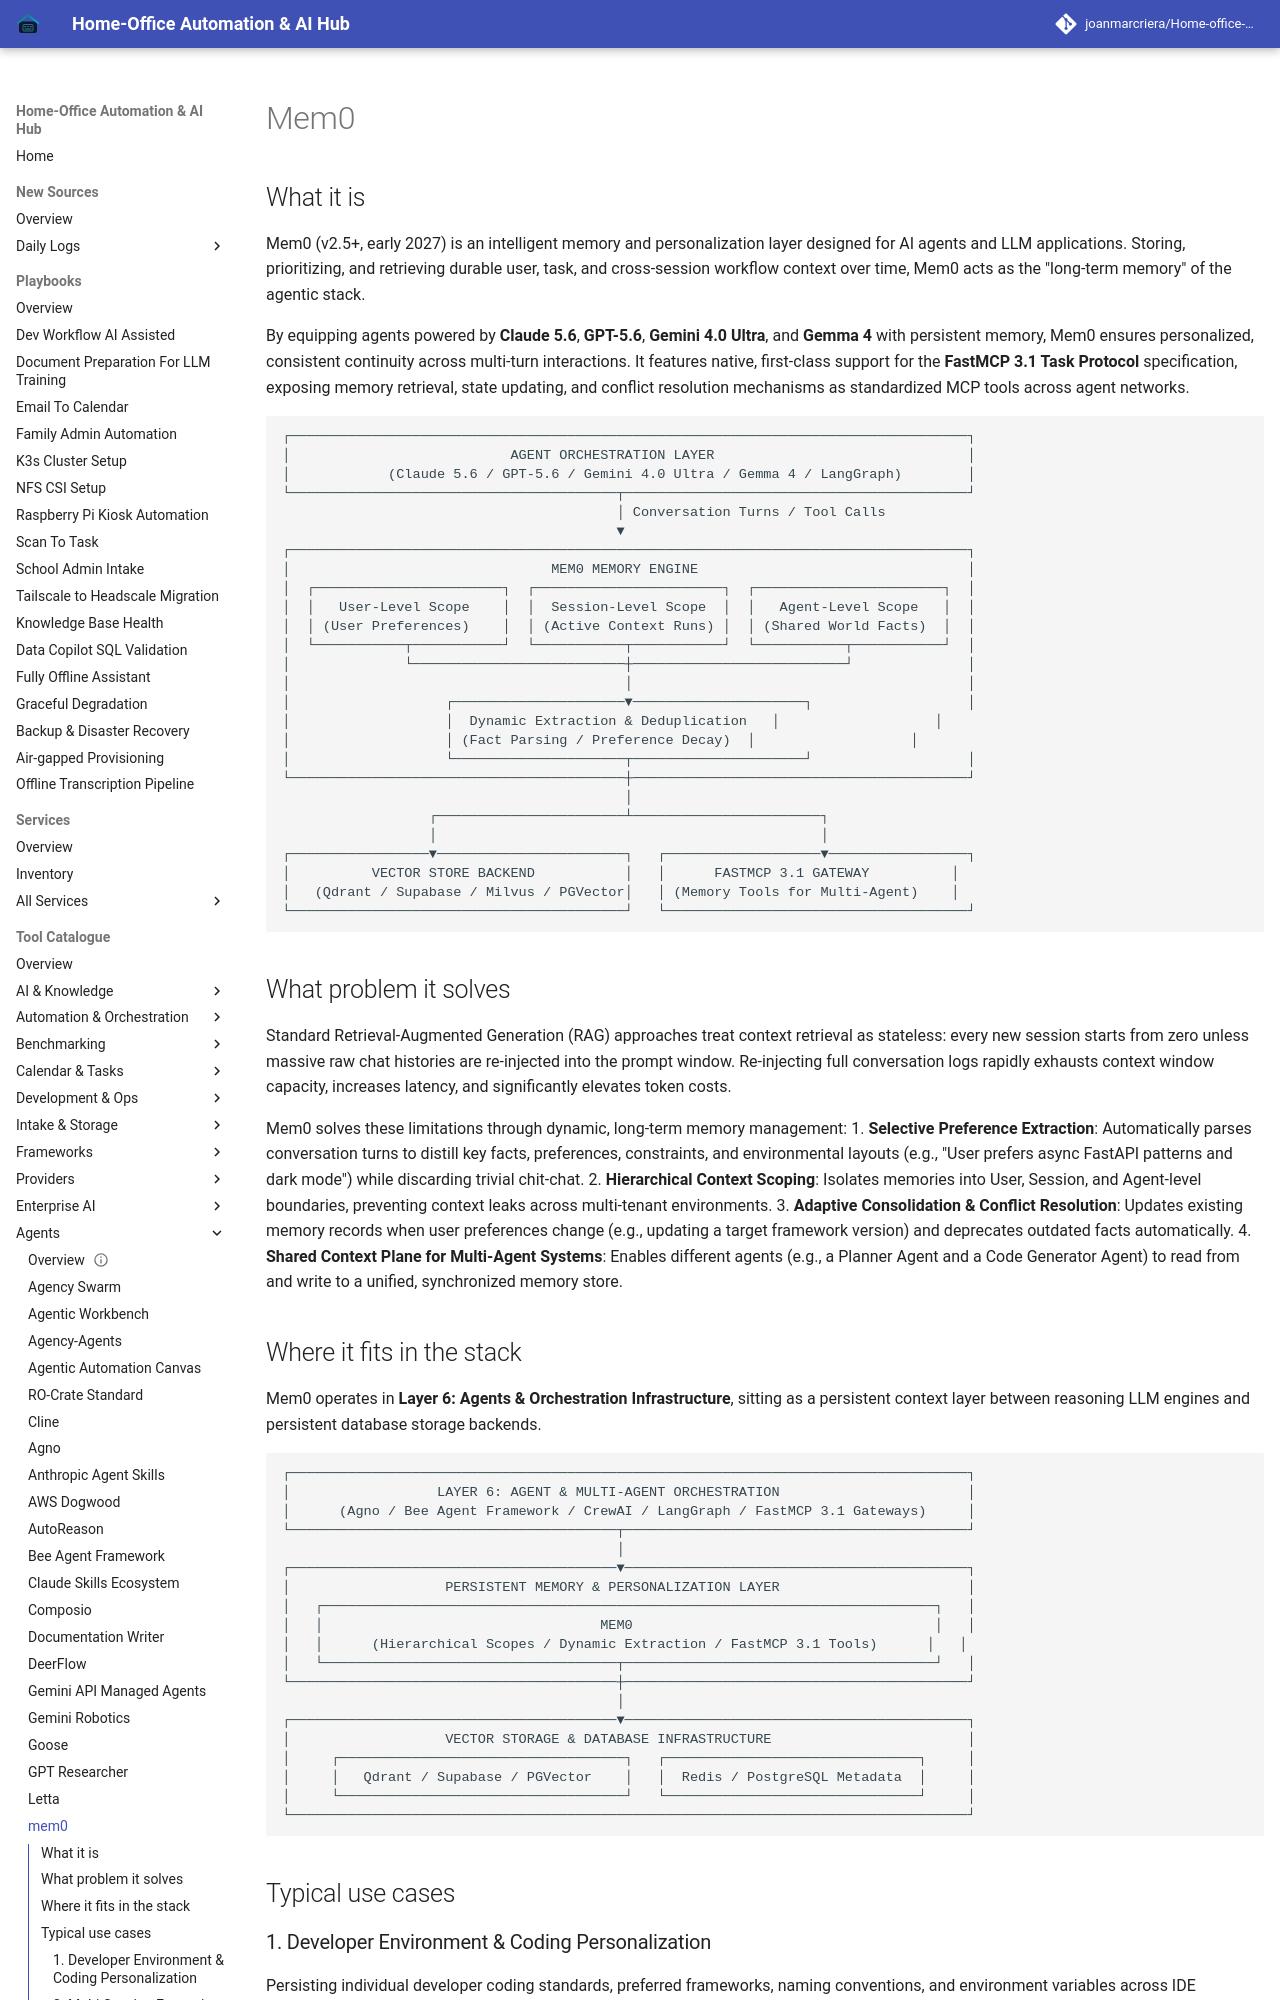

repository: joanmarcriera/Home-office-automations · page: tools/agents/mem0/index.html · generator: mkdocs

# Mem0

## What it is
Mem0 (v2.5+, early 2027) is an intelligent memory and personalization layer designed for AI agents and LLM applications. Storing, prioritizing, and retrieving durable user, task, and cross-session workflow context over time, Mem0 acts as the "long-term memory" of the agentic stack.

By equipping agents powered by **Claude 5.6**, **GPT-5.6**, **Gemini 4.0 Ultra**, and **Gemma 4** with persistent memory, Mem0 ensures personalized, consistent continuity across multi-turn interactions. It features native, first-class support for the **FastMCP 3.1 Task Protocol** specification, exposing memory retrieval, state updating, and conflict resolution mechanisms as standardized MCP tools across agent networks.

```
┌───────────────────────────────────────────────────────────────────────────────────┐
│                           AGENT ORCHESTRATION LAYER                               │
│            (Claude 5.6 / GPT-5.6 / Gemini 4.0 Ultra / Gemma 4 / LangGraph)        │
└────────────────────────────────────────┬──────────────────────────────────────────┘
                                         │ Conversation Turns / Tool Calls
                                         ▼
┌───────────────────────────────────────────────────────────────────────────────────┐
│                                MEM0 MEMORY ENGINE                                 │
│  ┌───────────────────────┐  ┌───────────────────────┐  ┌───────────────────────┐  │
│  │   User-Level Scope    │  │  Session-Level Scope  │  │   Agent-Level Scope   │  │
│  │ (User Preferences)    │  │ (Active Context Runs) │  │ (Shared World Facts)  │  │
│  └───────────┬───────────┘  └───────────┬───────────┘  └───────────┬───────────┘  │
│              └──────────────────────────┼──────────────────────────┘              │
│                                         │                                         │
│                   ┌─────────────────────▼─────────────────────┐                   │
│                   │  Dynamic Extraction & Deduplication   │                   │
│                   │ (Fact Parsing / Preference Decay)  │                   │
│                   └─────────────────────┬─────────────────────┘                   │
└─────────────────────────────────────────┼─────────────────────────────────────────┘
                                          │
                  ┌───────────────────────┴───────────────────────┐
                  │                                               │
┌─────────────────▼───────────────────────┐   ┌───────────────────▼─────────────────┐
│          VECTOR STORE BACKEND           │   │      FASTMCP 3.1 GATEWAY          │
│   (Qdrant / Supabase / Milvus / PGVector│   │ (Memory Tools for Multi-Agent)    │
└─────────────────────────────────────────┘   └─────────────────────────────────────┘
```
